Dataset: tomato__leaf (GitHub, EfeErim/bitirmeprojesi). Classes: domates bacterial spot and speck yaprak, tomato early blight leaf, tomato late blight leaf, tomato leaf mold leaf, domates mosaic virus yaprak, tomato powdery mildew leaf, domates saglıklı yaprak, domates sağlıklı yaprak, tomato septoria leaf spot leaf, tomato spotted wilt leaf, tomato yellow leaf curl leaf, healthy, tomato bacterial spot and speck leaf, tomato gray mold leaf, tomato mosaic virus leaf, tomato spotted wilt virus.

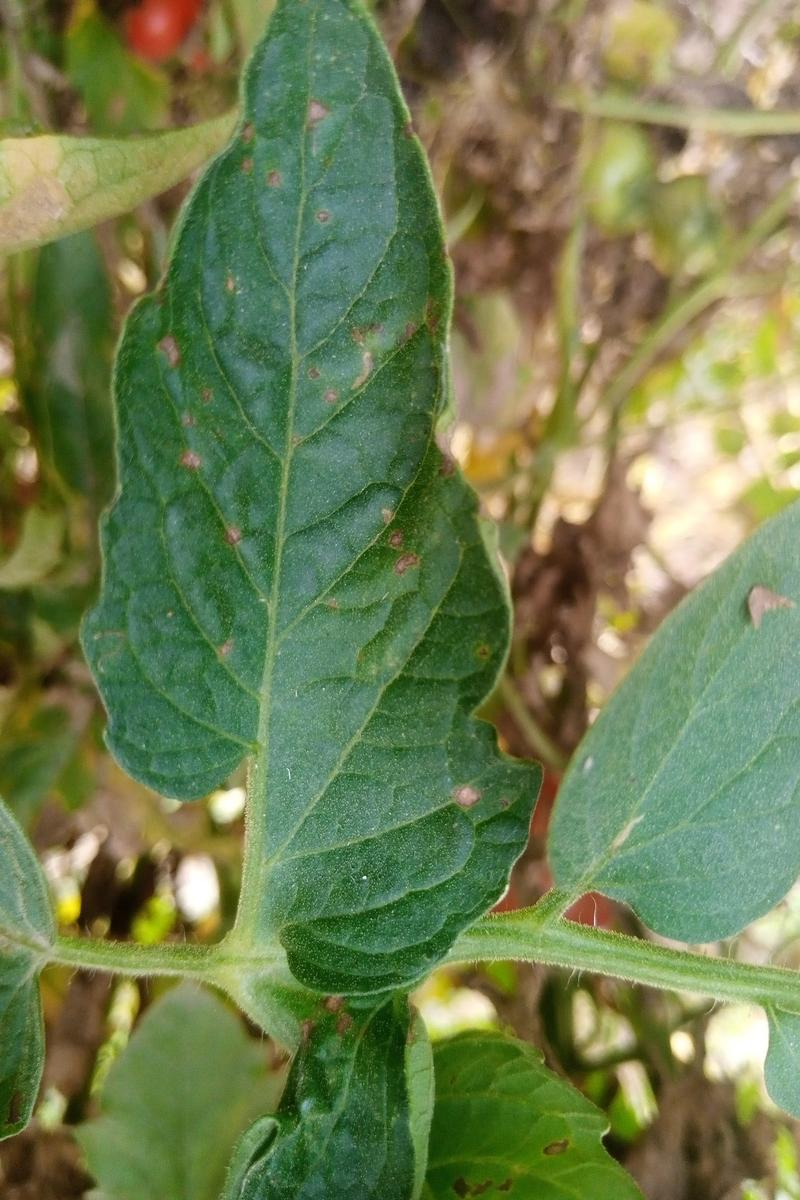
Label: domates bacterial spot and speck yaprak

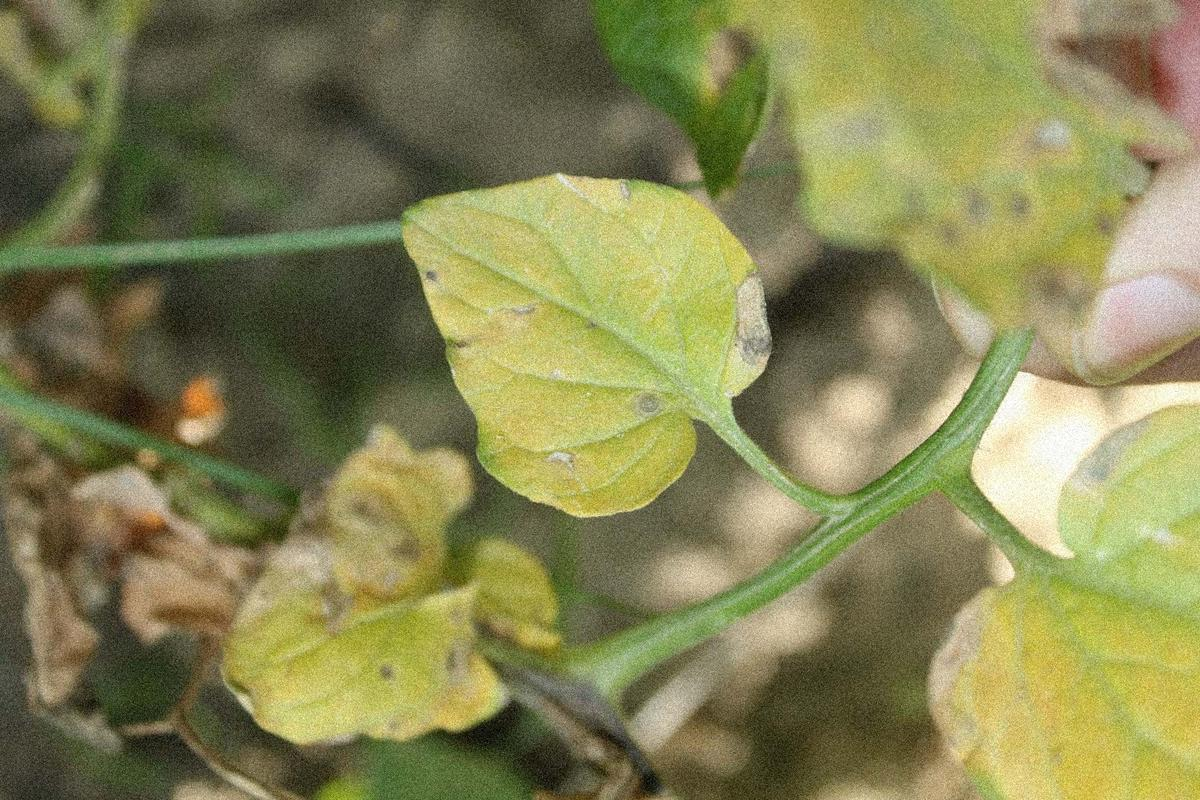
Label: tomato septoria leaf spot leaf

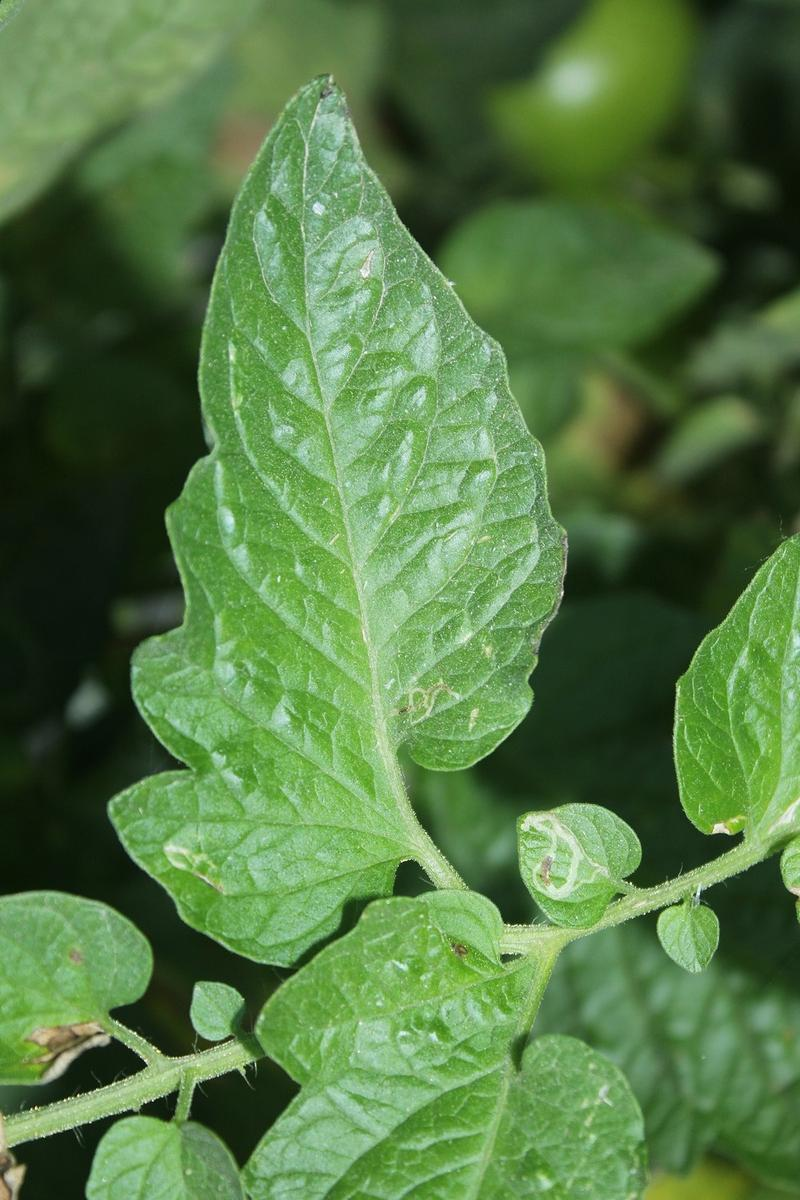
Label: domates sağlıklı yaprak

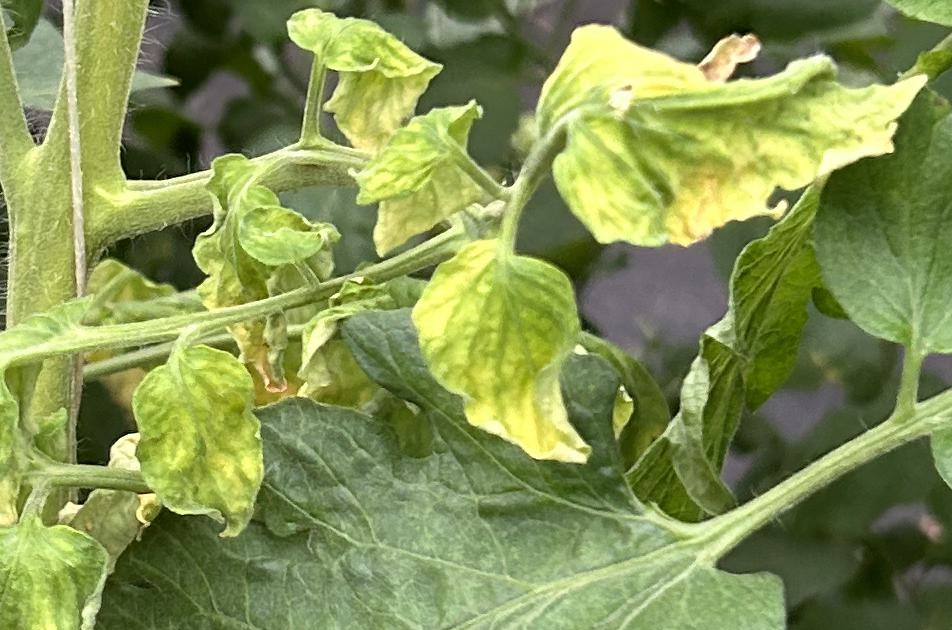
Label: tomato spotted wilt leaf

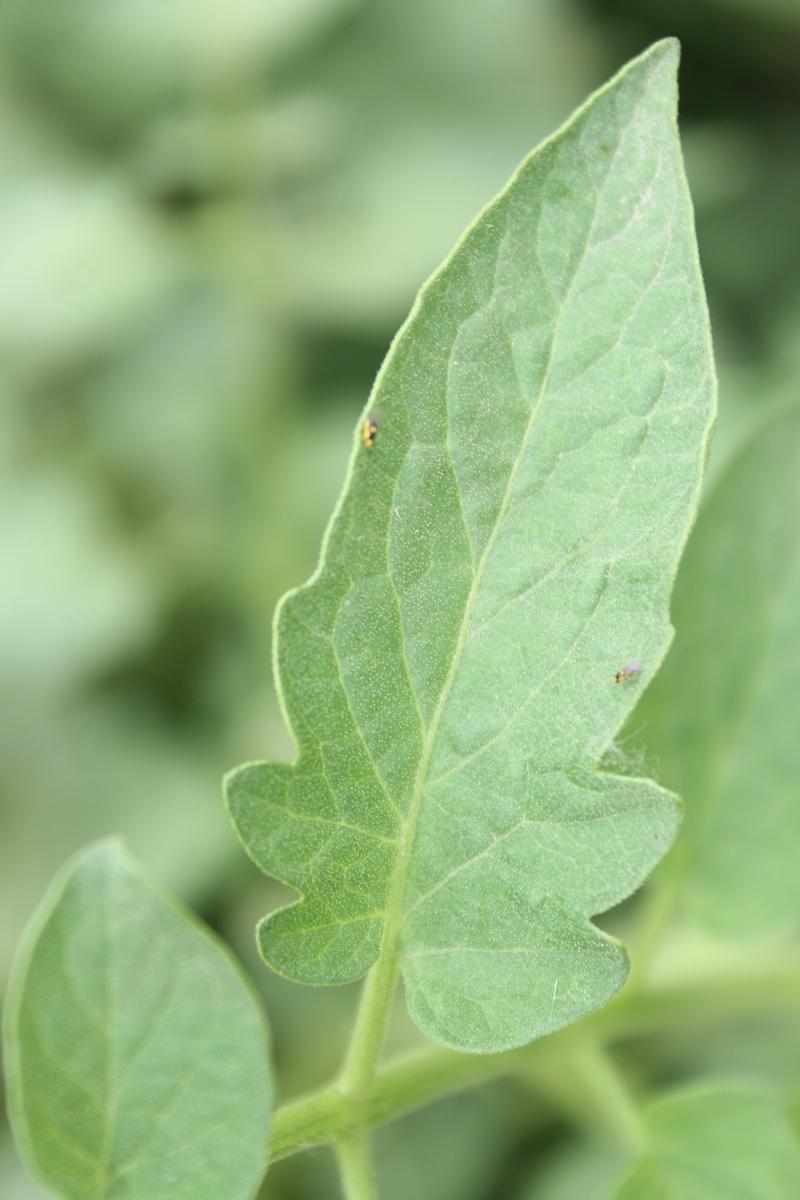
Label: domates sağlıklı yaprak

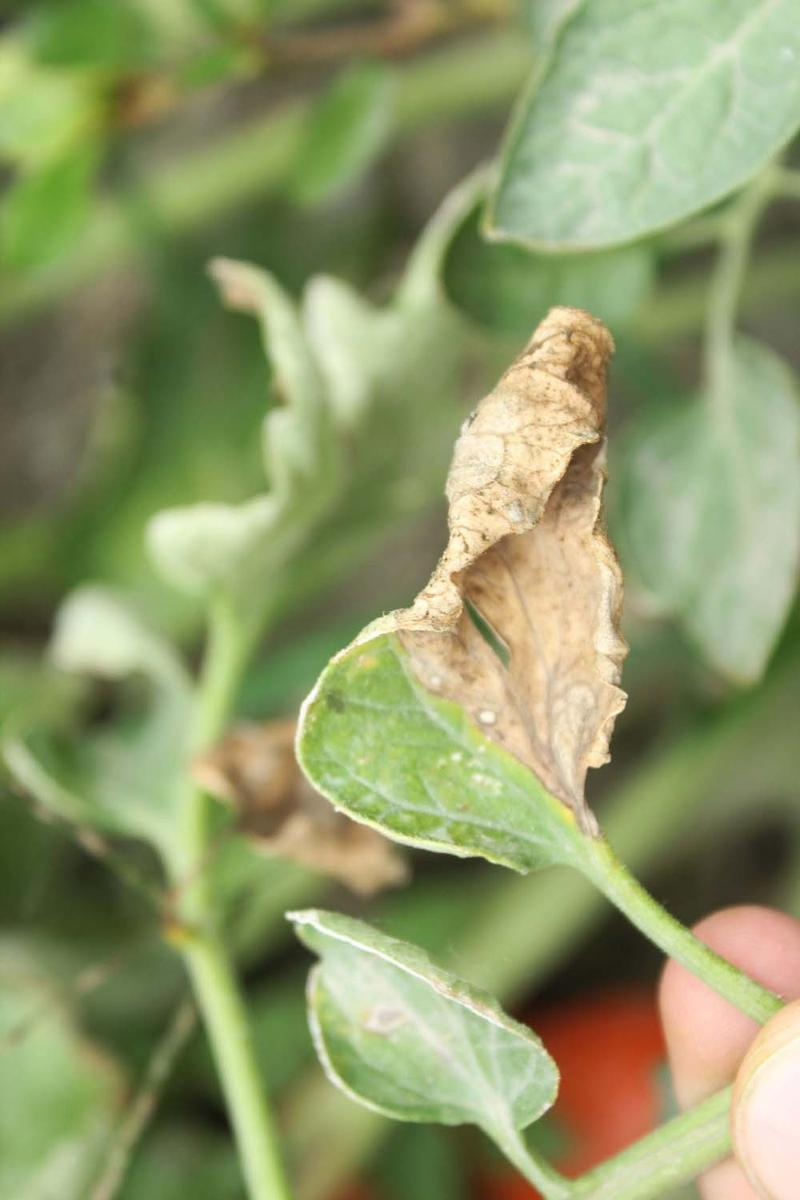
Label: tomato late blight leaf
